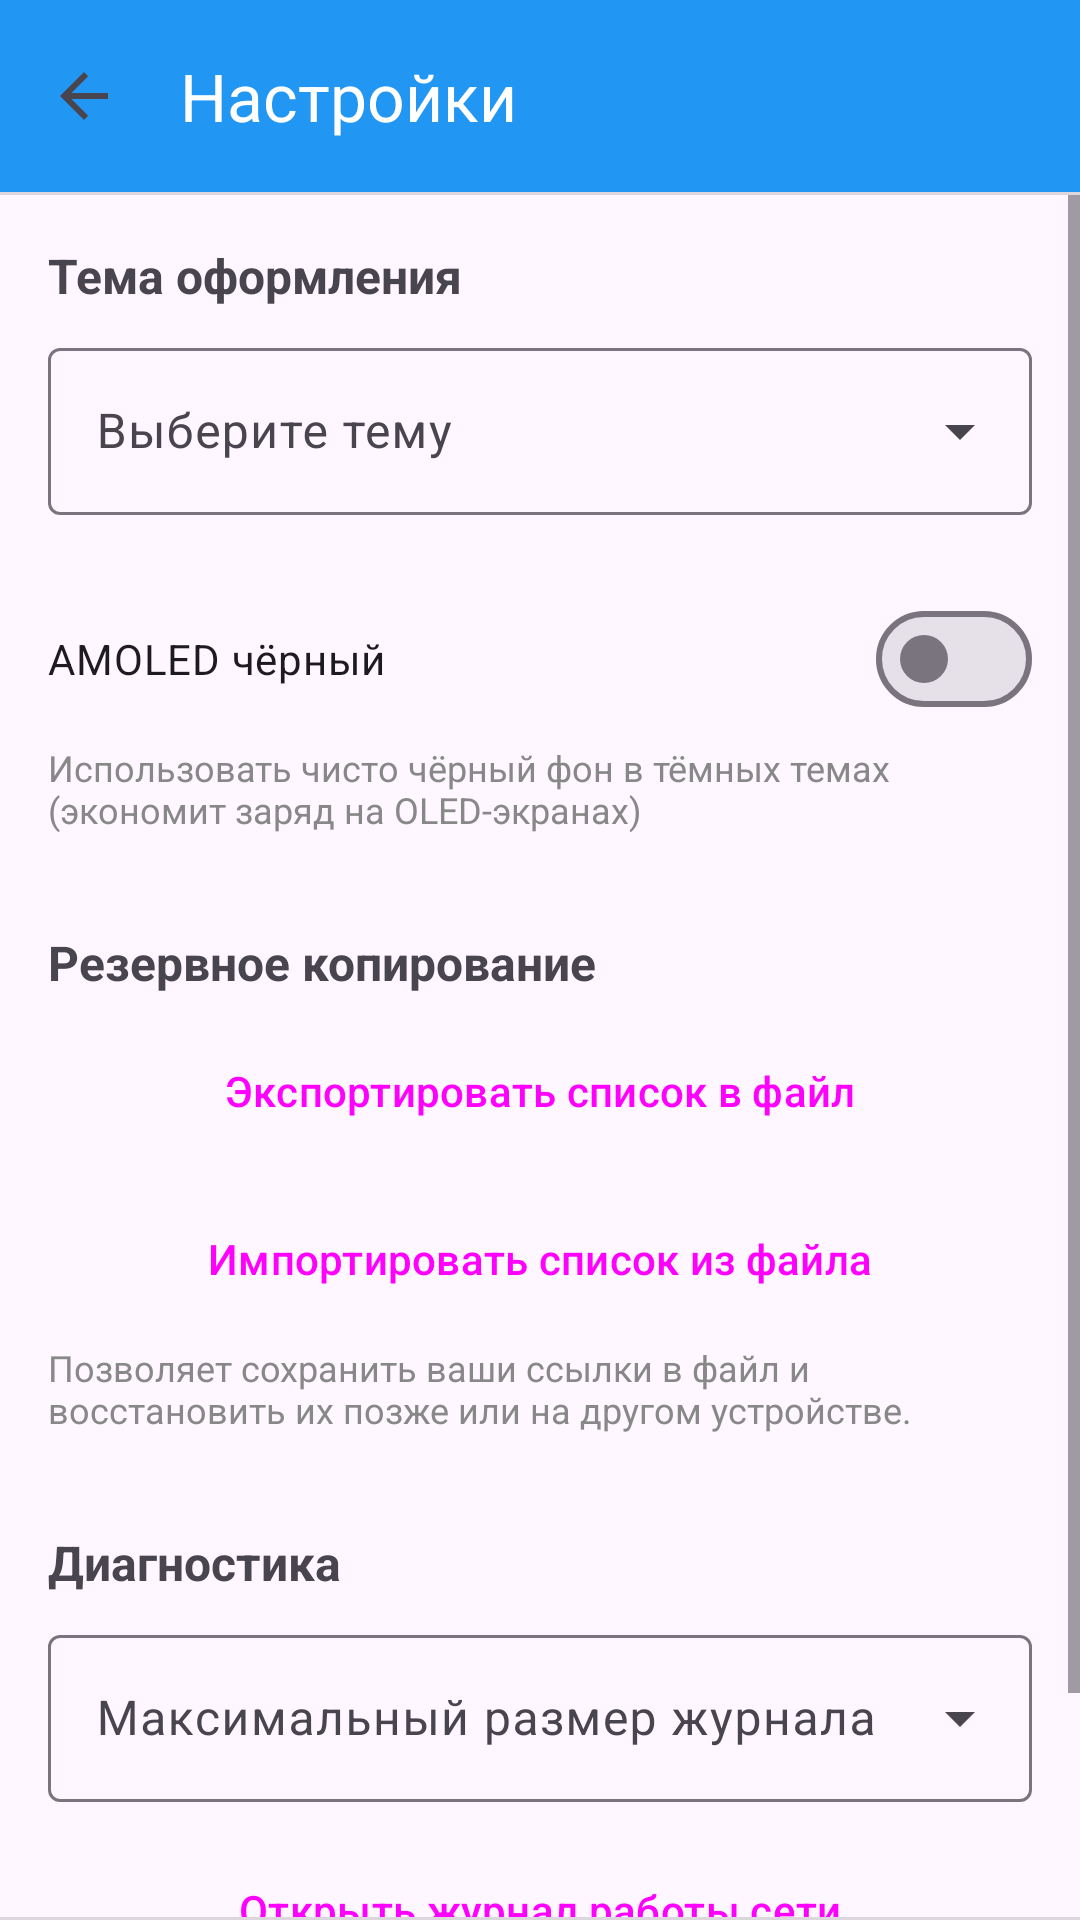

Here is an Android app screen rendered from its layout file. Give the layout XML and the strings, colors and styles it references.
<!-- AndroidManifest.xml: application theme Theme._4PDAUpdateChecker -->
<!-- res/layout/activity_settings.xml -->
<?xml version="1.0" encoding="utf-8"?>
<LinearLayout xmlns:android="http://schemas.android.com/apk/res/android"
    xmlns:app="http://schemas.android.com/apk/res-auto"
    android:id="@+id/settings_root"
    android:layout_width="match_parent"
    android:layout_height="match_parent"
    android:orientation="vertical">

    <androidx.appcompat.widget.Toolbar
        android:id="@+id/toolbar"
        android:layout_width="match_parent"
        android:layout_height="?attr/actionBarSize"
        android:background="?attr/toolbarBackground"
        app:titleTextColor="@android:color/white"
        app:title="Настройки"
        app:navigationIcon="@drawable/ic_back"
        app:navigationIconTint="@android:color/white" />

    <View
        android:layout_width="match_parent"
        android:layout_height="1dp"
        android:background="@color/divider_color" />

    <ScrollView
        android:layout_width="match_parent"
        android:layout_height="0dp"
        android:layout_weight="1"
        android:fillViewport="true">

        <LinearLayout
            android:layout_width="match_parent"
            android:layout_height="wrap_content"
            android:orientation="vertical"
            android:padding="16dp"
            android:focusable="true"
            android:focusableInTouchMode="true">

            <TextView
                android:layout_width="match_parent"
                android:layout_height="wrap_content"
                android:text="Тема оформления"
                android:textSize="16sp"
                android:textStyle="bold" />

            <com.google.android.material.textfield.TextInputLayout
                style="@style/Widget.Material3.TextInputLayout.OutlinedBox.ExposedDropdownMenu"
                android:layout_width="match_parent"
                android:layout_height="wrap_content"
                android:layout_marginTop="8dp"
                android:hint="Выберите тему">

                <AutoCompleteTextView
                    android:id="@+id/themeSelector"
                    android:layout_width="match_parent"
                    android:layout_height="wrap_content"
                    android:inputType="none"
                    android:focusable="false"
                    android:clickable="true" />

            </com.google.android.material.textfield.TextInputLayout>

            <com.google.android.material.materialswitch.MaterialSwitch
                android:id="@+id/switchAmoled"
                android:layout_width="match_parent"
                android:layout_height="wrap_content"
                android:layout_marginTop="24dp"
                android:text="AMOLED чёрный" />

            <TextView
                android:layout_width="match_parent"
                android:layout_height="wrap_content"
                android:layout_marginTop="4dp"
                android:text="Использовать чисто чёрный фон в тёмных темах (экономит заряд на OLED-экранах)"
                android:textSize="12sp"
                android:textColor="#888888" />

            <TextView
                android:layout_width="match_parent"
                android:layout_height="wrap_content"
                android:layout_marginTop="32dp"
                android:text="Резервное копирование"
                android:textSize="16sp"
                android:textStyle="bold" />

            <Button
                android:id="@+id/btnExport"
                style="@style/Widget.Material3.Button.TonalButton"
                android:layout_width="match_parent"
                android:layout_height="wrap_content"
                android:layout_marginTop="8dp"
                android:text="Экспортировать список в файл"
                app:icon="@android:drawable/ic_menu_save" />

            <Button
                android:id="@+id/btnImport"
                style="@style/Widget.Material3.Button.TonalButton"
                android:layout_width="match_parent"
                android:layout_height="wrap_content"
                android:layout_marginTop="8dp"
                android:text="Импортировать список из файла"
                app:icon="@android:drawable/ic_menu_revert" />

            <TextView
                android:layout_width="match_parent"
                android:layout_height="wrap_content"
                android:layout_marginTop="4dp"
                android:text="Позволяет сохранить ваши ссылки в файл и восстановить их позже или на другом устройстве."
                android:textSize="12sp"
                android:textColor="#888888" />

            <TextView
                android:layout_width="match_parent"
                android:layout_height="wrap_content"
                android:layout_marginTop="32dp"
                android:text="Диагностика"
                android:textSize="16sp"
                android:textStyle="bold" />

            <com.google.android.material.textfield.TextInputLayout
                style="@style/Widget.Material3.TextInputLayout.OutlinedBox.ExposedDropdownMenu"
                android:layout_width="match_parent"
                android:layout_height="wrap_content"
                android:layout_marginTop="8dp"
                android:hint="Максимальный размер журнала">

                <AutoCompleteTextView
                    android:id="@+id/logSizeSelector"
                    android:layout_width="match_parent"
                    android:layout_height="wrap_content"
                    android:inputType="none"
                    android:focusable="false"
                    android:clickable="true" />

            </com.google.android.material.textfield.TextInputLayout>

            <Button
                android:id="@+id/btnLogs"
                style="@style/Widget.Material3.Button.TonalButton"
                android:layout_width="match_parent"
                android:layout_height="wrap_content"
                android:layout_marginTop="12dp"
                android:text="Открыть журнал работы сети"
                app:icon="@android:drawable/ic_menu_info_details" />

            <TextView
                android:layout_width="match_parent"
                android:layout_height="wrap_content"
                android:layout_marginTop="4dp"
                android:text="Если обновление выдаёт ошибку, здесь видна причина. При превышении размера старые записи автоматически очищаются."
                android:textSize="12sp"
                android:textColor="#888888" />

        </LinearLayout>
    </ScrollView>

    <View
        android:id="@+id/bottomDivider"
        android:layout_width="match_parent"
        android:layout_height="1dp"
        android:background="@color/divider_color" />

</LinearLayout>
<!-- resources referenced by this layout -->
<resources>
  <color name="divider_color">#22000000</color>
  <!-- drawable ic_back (drawable) -->
  <vector xmlns:android="http://schemas.android.com/apk/res/android"
      android:width="24dp"
      android:height="24dp"
      android:viewportWidth="24"
      android:viewportHeight="24"
      android:autoMirrored="true"
      android:tint="?attr/colorControlNormal">
      <path
          android:fillColor="@android:color/white"
          android:pathData="M20,11H7.83l5.59,-5.59L12,4l-8,8 8,8 1.41,-1.41L7.83,13H20v-2z" />
  </vector>
  <style name="Theme._4PDAUpdateChecker" parent="Base.Theme._4PDAUpdateChecker" />
  <style name="Base.Theme._4PDAUpdateChecker" parent="Theme.Material3.DayNight.NoActionBar">
          
          <item name="colorPrimary">#2196F3</item>
          <item name="toolbarBackground">?attr/colorPrimary</item>
          <item name="android:statusBarColor">?attr/colorPrimary</item>
          <item name="android:navigationBarColor">?attr/colorPrimary</item>
          <item name="android:windowLightStatusBar">false</item>
          <item name="android:windowLightNavigationBar" tools:targetApi="27">false</item>
      </style>
</resources>
